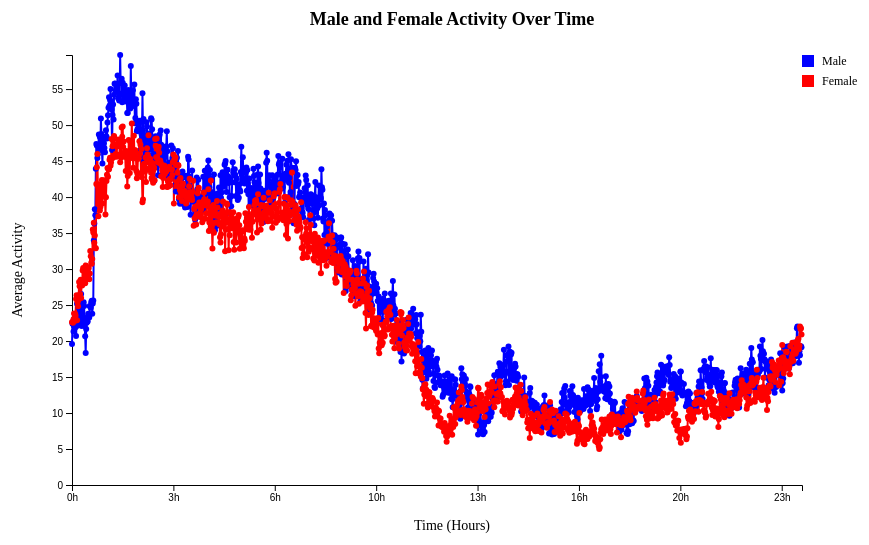
D3 v7 page, settled after 360 driven frames (6 s of simulated time); the page loaded 1 data file(s).


        const width = 900, height = 550;
        const margin = { top: 60, right: 100, bottom: 60, left: 70 };

        const svg = d3.select("svg")
                      .attr("width", width)
                      .attr("height", height);

        const xScale = d3.scaleLinear()
                         .domain([0, 1440])
                         .range([margin.left, width - margin.right]);

        const yScale = d3.scaleLinear()
                         .range([height - margin.bottom, margin.top]);

        // Tooltip
        const tooltip = d3.select(".tooltip");

        d3.csv("mouse_activity.csv").then(data => {

            data.forEach(d => {
                d.time = +d.time;
                d.Female = +d.Female;
                d.Male = +d.Male;
            });

            // Set y-axis scale based on actual values
            yScale.domain([0, d3.max(data, d => Math.max(d.Male, d.Female))]);

            // Draw X-Axis
            svg.append("g")
               .attr("transform", `translate(0,${height - margin.bottom})`)
               .call(d3.axisBottom(xScale)
                       .ticks(6)
                       .tickFormat(d => `${Math.floor(d / 60)}h`));

            // Draw Y-Axis
            svg.append("g")
               .attr("transform", `translate(${margin.left},0)`)
               .call(d3.axisLeft(yScale));

            // Define line generators
            const lineMale = d3.line()
                               .x(d => xScale(d.time))
                               .y(d => yScale(d.Male));

            const lineFemale = d3.line()
                                 .x(d => xScale(d.time))
                                 .y(d => yScale(d.Female));

            // Draw Male Activity Line (Blue)
            svg.append("path")
               .datum(data)
               .attr("fill", "none")
               .attr("stroke", "blue")
               .attr("stroke-width", 2)
               .attr("d", lineMale);

            // Draw Female Activity Line (Red)
            svg.append("path")
               .datum(data)
               .attr("fill", "none")
               .attr("stroke", "red")
               .attr("stroke-width", 2)
               .attr("d", lineFemale);

            // Add Data Points (Circles) for Hover Effect
            svg.selectAll(".dot-male")
               .data(data)
               .enter().append("circle")
               .attr("class", "dot-male")
               .attr("cx", d => xScale(d.time))
               .attr("cy", d => yScale(d.Male))
               .attr("r", 3)
               .attr("fill", "blue")
               .on("mouseover", (event, d) => showTooltip(event, d, "Male"))
               .on("mousemove", moveTooltip)
               .on("mouseout", hideTooltip);

            svg.selectAll(".dot-female")
               .data(data)
               .enter().append("circle")
               .attr("class", "dot-female")
               .attr("cx", d => xScale(d.time))
               .attr("cy", d => yScale(d.Female))
               .attr("r", 3)
               .attr("fill", "red")
               .on("mouseover", (event, d) => showTooltip(event, d, "Female"))
               .on("mousemove", moveTooltip)
               .on("mouseout", hideTooltip);

            // Add X-Axis Label
            svg.append("text")
               .attr("x", width / 2)
               .attr("y", height - 15)
               .attr("text-anchor", "middle")
               .style("font-size", "14px")
               .text("Time (Hours)");

            // Add Y-Axis Label
            svg.append("text")
               .attr("transform", "rotate(-90)")
               .attr("x", -height / 2)
               .attr("y", 20)
               .attr("text-anchor", "middle")
               .style("font-size", "14px")
               .text("Average Activity");

            // Add Title
            svg.append("text")
               .attr("x", width / 2)
               .attr("y", margin.top - 30)
               .attr("text-anchor", "middle")
               .style("font-size", "18px")
               .style("font-weight", "bold")
               .text("Male and Female Activity Over Time");

            // Add Legend
            const legend = svg.append("g")
                              .attr("transform", `translate(${width - 100}, ${margin.top})`);

            legend.append("rect")
                  .attr("x", 0)
                  .attr("y", 0)
                  .attr("width", 12)
                  .attr("height", 12)
                  .attr("fill", "blue");

            legend.append("text")
                  .attr("x", 20)
                  .attr("y", 10)
                  .style("font-size", "12px")
                  .text("Male");

            legend.append("rect")
                  .attr("x", 0)
                  .attr("y", 20)
                  .attr("width", 12)
                  .attr("height", 12)
                  .attr("fill", "red");

            legend.append("text")
                  .attr("x", 20)
                  .attr("y", 30)
                  .style("font-size", "12px")
                  .text("Female");

        }).catch(error => console.error("Error loading data:", error));

        // Tooltip Functions
        function showTooltip(event, d, gender) {
            tooltip.style("display", "block")
                   .html(`Time: ${Math.floor(d.time / 60)}h<br>${gender}: ${gender === "Male" ? d.Male : d.Female}`);
        }

        function moveTooltip(event) {
            tooltip.style("left", (event.pageX + 10) + "px")
                   .style("top", (event.pageY - 20) + "px");
        }

        function hideTooltip() {
            tooltip.style("display", "none");
        }
    

### data: mouse_activity.csv
time, Female, Male
0, 22.6, 19.58
1, 22.65, 22.42
2, 22.53, 22.38
3, 23.01, 21.34
4, 23.84, 22.06
5, 23.2, 22.06
6, 22.82, 22.87
7, 23.54, 21.91
8, 25.82, 20.71
9, 26.35, 22.08
10, 22.88, 25.18
11, 25.39, 22.2
12, 24.84, 24.8
13, 25.74, 22.82
14, 28.19, 24.57
15, 27.59, 22.7
16, 26.53, 24.29
17, 28.53, 23.53
18, 25.97, 26.54
19, 28.39, 22.07
20, 27.73, 23.6
21, 29.81, 23.04
22, 30.16, 22.36
23, 28.31, 25.4
24, 28.43, 24.86
25, 30.08, 22.07
26, 28.02, 20.65
27, 30.5, 18.35
28, 30.38, 21.68
29, 28.58, 22.54
30, 29.48, 23.25
31, 28.96, 22.73
32, 28.84, 23.77
33, 30.13, 23.66
34, 28.57, 23.27
35, 29.38, 24.85
36, 32.52, 24.81
37, 31.79, 24.63
38, 30.87, 25.39
39, 30.73, 25.59
40, 31.38, 23.8
41, 35.51, 25.21
42, 35.08, 25.64
43, 36.43, 33.97
44, 33.65, 36.34
45, 34.66, 38.31
46, 32.93, 37.49
47, 32.89, 43.92
48, 41.81, 47.37
49, 44.15, 47.16
50, 45.99, 45.44
51, 41.47, 45.96
52, 37.34, 46.99
53, 39.22, 48.7
54, 41.77, 47.21
55, 38.15, 48.35
56, 38.62, 46.88
57, 39.14, 50.91
58, 41.29, 48.76
59, 42.38, 46.5
... 1,380 more rows